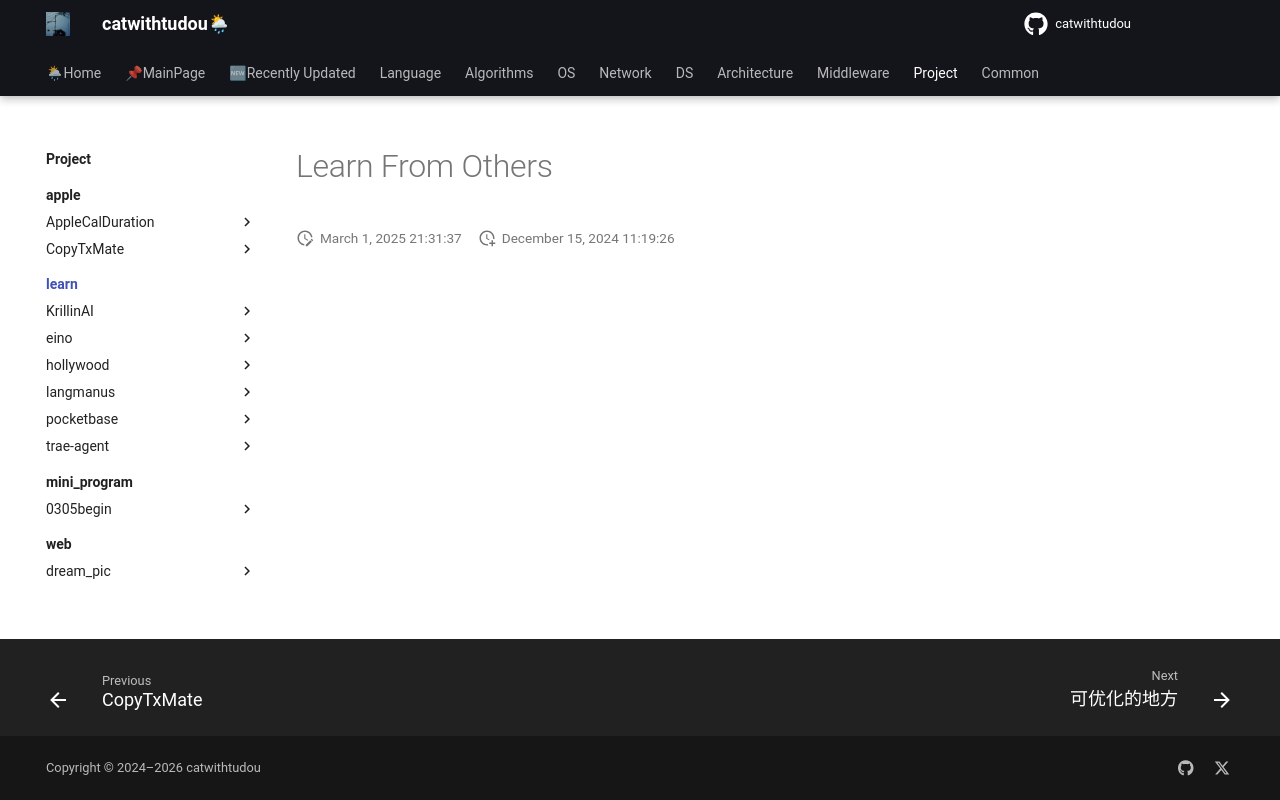

repository: catwithtudou/new_blog · page: project/learn/index.html · generator: mkdocs


# Learn From Others
